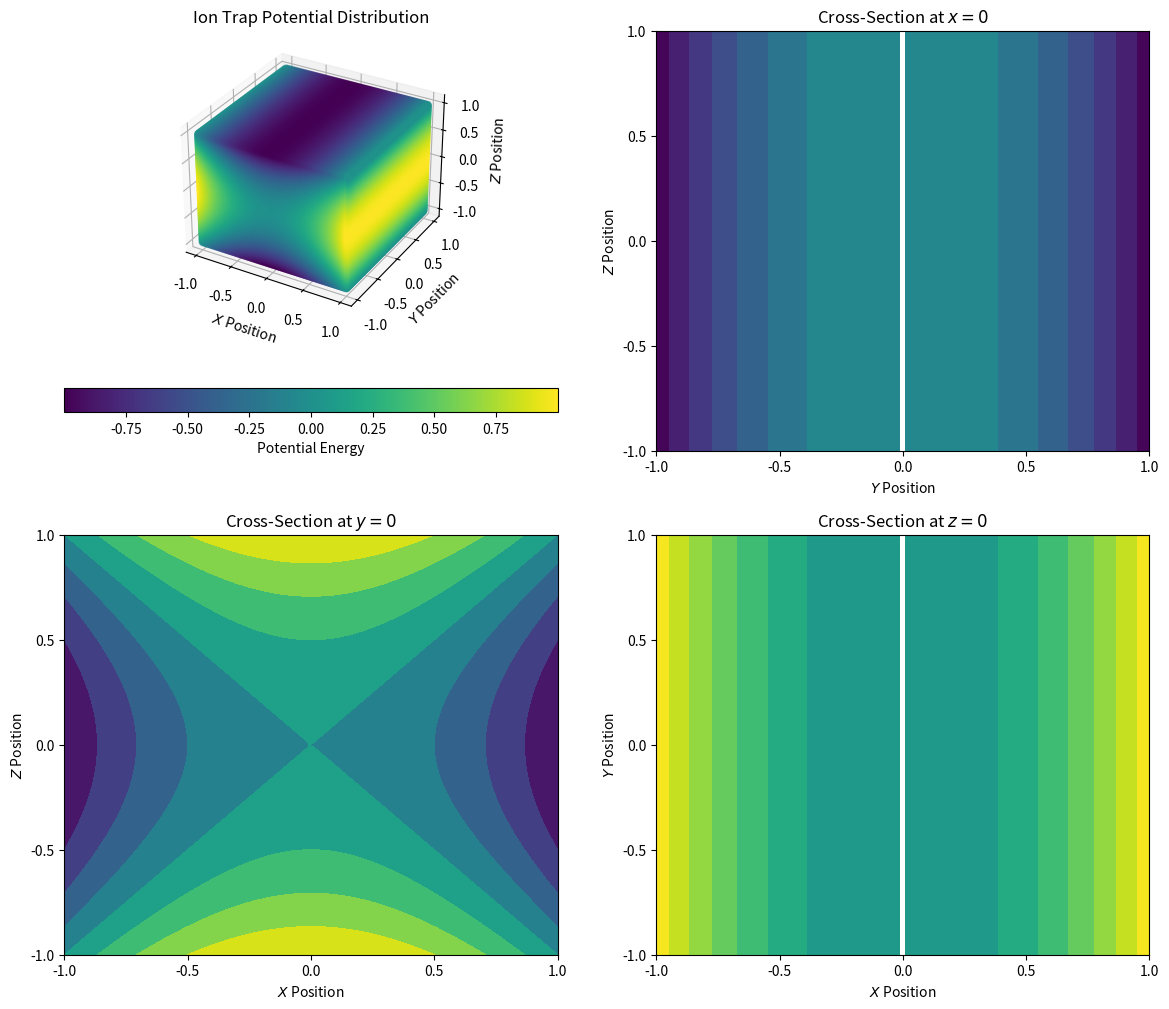

The matplotlib source for this figure:
"""
Simulate the electric potential field of a Paul trap and visualize it in 3D and cross-sectional plots.

Author: Chen Huang
Date: November 10, 2023
"""

import numpy as np
import matplotlib.pyplot as plt


def trap_potential(x, y, z, trap_param):
    """
    Simulate the electric potential field of a linear ion trap.

    Parameters:
        x (numpy array): x-coordinate array
        y (numpy array): y-coordinate array
        z (numpy array): z-coordinate array
        trap_param (numpy array): the parameters of potential

    Returns:
        numpy array: Electric potential field values array
    """
    # Extract parameters for the quadratic potential terms along each axis
    a, b, c = trap_param

    # Calculate electric potential field values array based on the linear ion trap model
    potential = a * x ** 2 + b * y ** 2 + c * z ** 2

    return potential


# Define simulation parameters for different ion traps
# According to the Laplace equation, the sum of parameters equals to zero
paul_trap = [1, 1, -2]  # Parameters for a Paul trap
linear_trap = [1, 0, -1]  # Parameters for a linear ion trap

# Generate coordinate arrays
x_values = np.linspace(-1, 1, 100)
y_values = np.linspace(-1, 1, 100)
z_values = np.linspace(-1, 1, 100)
x, y, z = np.meshgrid(x_values, y_values, z_values)

# Calculate electric potential field values array for a linear ion trap
potential_values = trap_potential(x, y, z, linear_trap)

# Set a wider figure size
fig = plt.figure(figsize=(14, 12))

# Plot the 3D electric potential field (scatter plot)
ax1 = fig.add_subplot(2, 2, 1, projection='3d')
scatter1 = ax1.scatter3D(x, y, z, c=potential_values, cmap='viridis', label='Potential Energy')
ax1.set_xlabel('$X$ Position')
ax1.set_ylabel('$Y$ Position')
ax1.set_zlabel('$Z$ Position')
ax1.set_title('Ion Trap Potential Distribution')
# Add ticks to the axes
ax1.set_xticks(np.linspace(-1, 1, 5))
ax1.set_yticks(np.linspace(-1, 1, 5))
ax1.set_zticks(np.linspace(-1, 1, 5))
# Create a single colorbar for all subplots
cbar = plt.colorbar(scatter1, ax=ax1, label='Potential Energy', location='bottom')

# Plot the cross-section in the x-y plane at z=0
ax2 = fig.add_subplot(2, 2, 4)
contour2 = ax2.contourf(x_values, y_values, potential_values[:, :, 50], cmap='viridis', vmin=potential_values.min(),
                        vmax=potential_values.max())
ax2.set_xlabel('$X$ Position')
ax2.set_ylabel('$Y$ Position')
ax2.set_title('Cross-Section at $z=0$')
# Add ticks to the axes
ax2.set_xticks(np.linspace(-1, 1, 5))
ax2.set_yticks(np.linspace(-1, 1, 5))

# Plot the cross-section in the y-z plane at x=0
ax3 = fig.add_subplot(2, 2, 2)
contour3 = ax3.contourf(y_values, z_values, potential_values[:, 50, :], cmap='viridis', vmin=potential_values.min(),
                        vmax=potential_values.max())
ax3.set_xlabel('$Y$ Position')
ax3.set_ylabel('$Z$ Position')
ax3.set_title('Cross-Section at $x=0$')
# Add ticks to the axes
ax3.set_xticks(np.linspace(-1, 1, 5))
ax3.set_yticks(np.linspace(-1, 1, 5))

# Plot the cross-section in the z-x plane at y=0
ax4 = fig.add_subplot(2, 2, 3)
contour4 = ax4.contourf(x_values, z_values, potential_values[50, :, :], cmap='viridis', vmin=potential_values.min(),
                        vmax=potential_values.max())
ax4.set_xlabel('$X$ Position')
ax4.set_ylabel('$Z$ Position')
ax4.set_title('Cross-Section at $y=0$')
# Add ticks to the axes
ax4.set_xticks(np.linspace(-1, 1, 5))
ax4.set_yticks(np.linspace(-1, 1, 5))

plt.show()
